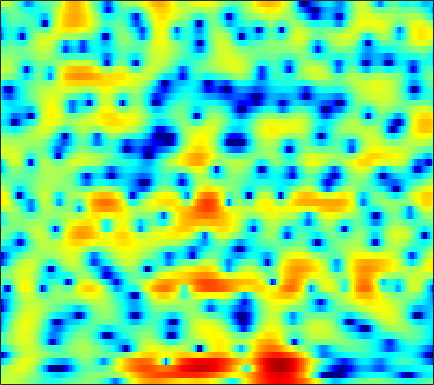

Source data for this figure (header and first rows):
2.3121, 2.3808, 2.4203, 2.4044, 2.3686, 2.2562, 2.1293, 1.992, 1.761, 1.482, 1.1584, 0.89119, 0.4896, 0.049386, -0.29187, -0.78277, -1.2603, -1.6215, -2.108, -2.5246, -2.9009, -3.1252, -3.3378, -3.4554
0.9766, 1.379, 1.822, 2.171, 2.365, 2.549, 2.634, 2.639, 2.572, 2.42, 2.185, 1.949, 1.571, 1.113, 0.721, 0.138, -0.5067, -1.025, -1.758, -2.522, -3.297, -3.871, -4.592, -5.233
-0.08377, 0.5231, 1.269, 1.917, 2.343, 2.831, 3.2, 3.399, 3.554, 3.577, 3.454, 3.261, 2.857, 2.278, 1.716, 0.7922, -0.3597, -1.395, -3.028, -5.027, -7.509, -9.774, -13.63, -19.01
-6.969, -5.98, -4.409, -2.775, -1.592, -0.1527, 1.052, 1.811, 2.638, 3.238, 3.613, 3.748, 3.76, 3.562, 3.285, 2.741, 2.003, 1.332, 0.2748, -0.9183, -2.189, -3.133, -4.332, -5.296
-15.9, -14.8, -11.63, -8.389, -6.29, -3.944, -2.081, -0.9225, 0.3201, 1.274, 1.951, 2.316, 2.621, 2.738, 2.72, 2.56, 2.281, 2, 1.566, 1.089, 0.6132, 0.2637, -0.1654, -0.5316
-5.497, -4.804, -3.824, -2.781, -1.994, -0.9618, -0.01331, 0.6224, 1.339, 1.924, 2.336, 2.534, 2.654, 2.607, 2.475, 2.162, 1.713, 1.298, 0.6661, -0.04589, -0.784, -1.313, -1.934, -2.379
-1.903, -1.315, -0.5384, 0.2212, 0.7649, 1.446, 2.053, 2.451, 2.885, 3.188, 3.346, 3.364, 3.243, 2.943, 2.584, 1.93, 1.052, 0.2326, -1.123, -2.828, -4.984, -7.01, -10.48, -14.69
-2.58, -1.904, -0.9756, -0.04761, 0.6107, 1.419, 2.111, 2.548, 3.01, 3.328, 3.477, 3.478, 3.317, 2.963, 2.568, 1.861, 0.9385, 0.09741, -1.22, -2.741, -4.471, -5.836, -7.596, -8.926
-7.401, -5.611, -3.537, -1.797, -0.6837, 0.5861, 1.63, 2.276, 2.96, 3.443, 3.729, 3.819, 3.769, 3.522, 3.204, 2.604, 1.796, 1.063, -0.0933, -1.437, -2.954, -4.176, -5.884, -7.58
-8.542, -6.792, -4.685, -2.85, -1.641, -0.2328, 0.9616, 1.719, 2.561, 3.208, 3.655, 3.862, 3.962, 3.87, 3.667, 3.227, 2.57, 1.936, 0.8816, -0.4252, -2.021, -3.467, -5.814, -8.88
-8.051, -7.174, -5.786, -4.297, -3.179, -1.767, -0.4841, 0.3674, 1.339, 2.131, 2.735, 3.066, 3.349, 3.444, 3.397, 3.182, 2.799, 2.41, 1.745, 0.9246, -0.03329, -0.8333, -1.961, -3.104
-15.71, -13.14, -9.981, -7.337, -5.675, -3.754, -2.164, -1.136, 0.02883, 0.9701, 1.7, 2.122, 2.521, 2.754, 2.819, 2.781, 2.614, 2.41, 2.056, 1.631, 1.152, 0.7689, 0.2485, -0.2659
-13.23, -11.71, -9.453, -7.348, -5.914, -4.191, -2.654, -1.635, -0.4661, 0.5061, 1.256, 1.671, 2.051, 2.232, 2.261, 2.165, 1.96, 1.753, 1.46, 1.166, 0.902, 0.741, 0.5572, 0.4059
-6.715, -6.898, -6.77, -6.11, -5.238, -3.756, -2.162, -1.02, 0.3158, 1.375, 2.13, 2.499, 2.708, 2.601, 2.331, 1.732, 0.9303, 0.2684, -0.5591, -1.115, -1.238, -1.086, -0.6888, -0.2245
-4.578, -7.068, -12.91, -21.27, -11.87, -5.393, -1.638, 0.3395, 2.25, 3.544, 4.329, 4.6, 4.578, 4.085, 3.369, 1.905, -0.3094, -2.711, -7.651, -15.61, -10.95, -6.647, -3.336, -1.413
-1.058, -1.799, -2.532, -2.598, -2.064, -0.8156, 0.6174, 1.617, 2.748, 3.567, 4.047, 4.172, 4.021, 3.493, 2.848, 1.647, 0.06928, -1.281, -3.06, -4.332, -4.622, -4.334, -3.655, -3.034
-0.233, -0.2926, -0.2261, 0.03798, 0.3647, 0.9123, 1.55, 2.027, 2.587, 3.013, 3.262, 3.312, 3.16, 2.771, 2.319, 1.502, 0.478, -0.4052, -1.694, -3.045, -4.391, -5.303, -6.197, -6.512
-2.378, -2.213, -1.718, -0.9967, -0.3793, 0.4775, 1.289, 1.845, 2.483, 2.977, 3.292, 3.408, 3.399, 3.171, 2.865, 2.239, 1.35, 0.4939, -0.9756, -2.939, -5.67, -8.611, -15.56, -28.76
-11.85, -11.08, -8.452, -5.821, -4.172, -2.385, -0.9787, -0.1193, 0.8177, 1.543, 2.086, 2.387, 2.638, 2.714, 2.651, 2.416, 1.973, 1.505, 0.7091, -0.2916, -1.426, -2.28, -3.155, -3.397
-14.33, -13.58, -10.88, -8.311, -6.755, -5.125, -3.857, -3.091, -2.235, -1.482, -0.798, -0.3345, 0.2217, 0.6908, 0.9641, 1.215, 1.341, 1.353, 1.271, 1.121, 0.9398, 0.8272, 0.7517, 0.7957
-6.425, -6.463, -6.351, -6.137, -5.999, -5.899, -5.912, -5.928, -5.831, -5.425, -4.632, -3.846, -2.686, -1.576, -0.8363, -0.01671, 0.6148, 0.9703, 1.306, 1.518, 1.645, 1.71, 1.789, 1.893
-2.579, -2.849, -3.287, -3.887, -4.525, -5.728, -7.578, -9.619, -13.63, -16.73, -12.05, -8.514, -5.116, -2.728, -1.385, -0.03919, 0.8989, 1.385, 1.806, 2.002, 2.02, 1.952, 1.803, 1.679
-0.05387, -0.2425, -0.5828, -1.094, -1.624, -2.575, -3.825, -4.933, -6.341, -6.771, -5.608, -4.145, -2.173, -0.492, 0.5181, 1.537, 2.223, 2.529, 2.66, 2.48, 1.976, 1.38, 0.2917, -1.071
-0.9405, -0.6762, -0.3885, -0.2199, -0.1754, -0.2309, -0.3697, -0.4819, -0.5576, -0.4713, -0.1772, 0.1688, 0.7142, 1.269, 1.65, 2.063, 2.318, 2.381, 2.244, 1.809, 1.002, 0.0795, -1.732, -4.549
-4.815, -3.421, -2.004, -1.008, -0.4944, -0.04657, 0.1947, 0.284, 0.3352, 0.3519, 0.3642, 0.3921, 0.4784, 0.6035, 0.7215, 0.905, 1.056, 1.127, 1.125, 0.9726, 0.6276, 0.2454, -0.4139, -1.116
-4.567, -2.89, -1.302, -0.289, 0.1866, 0.5268, 0.6064, 0.5246, 0.2641, -0.1278, -0.6064, -0.9866, -1.441, -1.699, -1.708, -1.424, -0.8882, -0.4296, 0.1534, 0.6065, 0.8677, 0.9475, 0.9343, 0.815
1.495, 1.815, 2.109, 2.174, 2.068, 1.716, 1.157, 0.6194, -0.2449, -1.302, -2.619, -3.867, -6.049, -8.659, -9.716, -7.912, -4.739, -2.746, -0.7745, 0.5232, 1.297, 1.569, 1.603, 1.326
5.217, 4.928, 4.359, 3.545, 2.74, 1.401, -0.1941, -1.459, -2.975, -4.055, -4.85, -5.502, -6.873, -8.643, -9.218, -7.174, -3.95, -1.882, 0.1568, 1.447, 2.096, 2.175, 1.718, 0.5932
5.17, 4.666, 3.729, 2.418, 1.109, -1.262, -4.711, -8.603, -18.39, -16.13, -9.341, -6.787, -4.698, -3.288, -2.383, -1.231, -0.06238, 0.7655, 1.69, 2.315, 2.55, 2.454, 1.91, 0.8429
2.566, 2.195, 1.5, 0.5456, -0.3507, -1.798, -3.484, -4.748, -5.998, -6.138, -5.256, -4.334, -3.099, -1.987, -1.244, -0.3604, 0.4009, 0.893, 1.415, 1.772, 1.935, 1.921, 1.736, 1.365
-0.09518, -0.167, -0.3421, -0.6201, -0.8901, -1.3, -1.73, -2.015, -2.279, -2.358, -2.242, -2.042, -1.665, -1.211, -0.8438, -0.3317, 0.155, 0.486, 0.8694, 1.165, 1.373, 1.459, 1.486, 1.43
-2.616, -2.351, -1.907, -1.463, -1.194, -0.9538, -0.8429, -0.8374, -0.9, -1.017, -1.141, -1.208, -1.222, -1.124, -0.965, -0.6531, -0.2443, 0.08546, 0.5211, 0.8972, 1.184, 1.339, 1.458, 1.501
-7.752, -5.923, -3.518, -1.697, -0.7198, 0.1285, 0.5589, 0.6322, 0.4474, -0.02476, -0.722, -1.347, -2.165, -2.684, -2.701, -2.197, -1.313, -0.5878, 0.2833, 0.9509, 1.388, 1.573, 1.668, 1.62
-6.317, -3.909, -1.094, 0.8614, 1.852, 2.671, 2.988, 2.918, 2.407, 1.369, -0.324, -2.215, -6.061, -12.75, -14.78, -7.623, -3.38, -1.389, 0.3078, 1.276, 1.682, 1.685, 1.348, 0.6969
1.933, 2.099, 2.523, 2.998, 3.284, 3.506, 3.479, 3.281, 2.747, 1.866, 0.6014, -0.576, -2.346, -3.767, -4.042, -3.188, -1.799, -0.8813, -0.0379, 0.2969, 0.1117, -0.3891, -1.611, -3.582
2.808, 2.715, 2.662, 2.646, 2.638, 2.583, 2.455, 2.294, 1.99, 1.587, 1.11, 0.7388, 0.2775, -0.06831, -0.2077, -0.225, -0.1578, -0.1271, -0.1952, -0.5023, -1.128, -1.854, -3.207, -5.035
1.988, 1.868, 1.748, 1.652, 1.59, 1.511, 1.44, 1.384, 1.31, 1.242, 1.185, 1.141, 1.109, 1.093, 1.092, 1.078, 1.029, 0.9463, 0.7239, 0.3381, -0.2632, -0.8724, -1.907, -3.184
-0.003448, 0.004504, -0.01902, -0.09339, -0.1814, -0.2754, -0.3093, -0.2586, -0.09367, 0.1612, 0.4701, 0.7187, 1.052, 1.383, 1.611, 1.87, 2.075, 2.172, 2.19, 2.054, 1.732, 1.348, 0.628, -0.3694
-3.705, -3.235, -3.116, -3.469, -3.941, -4.635, -5.035, -4.923, -4.249, -3.287, -2.331, -1.667, -0.8957, -0.1884, 0.3302, 1.048, 1.746, 2.224, 2.771, 3.148, 3.321, 3.298, 3.053, 2.551
-5.799, -5.422, -5.804, -7.206, -9.103, -13.51, -21.96, -19.36, -12.32, -8.84, -6.954, -6.158, -5.566, -5.047, -4.412, -3.054, -1.352, -0.08292, 1.416, 2.605, 3.454, 3.871, 4.151, 4.156
-3.937, -4.277, -5.033, -6.217, -7.369, -9.065, -10.28, -10.35, -9.579, -8.759, -8.586, -9.178, -11.38, -16.89, -22.07, -11.81, -5.86, -2.958, -0.1725, 1.792, 3.15, 3.865, 4.47, 4.729
-2.854, -3.313, -3.93, -4.555, -5, -5.492, -5.806, -5.936, -5.996, -6.049, -6.266, -6.587, -7.176, -7.58, -7.259, -5.632, -3.323, -1.608, 0.3825, 1.953, 3.129, 3.772, 4.332, 4.565
-4.102, -4.659, -5.342, -5.832, -6.026, -6.028, -5.79, -5.514, -5.082, -4.646, -4.227, -3.906, -3.46, -2.897, -2.347, -1.468, -0.4595, 0.3395, 1.357, 2.259, 2.999, 3.418, 3.786, 3.924
-6.765, -8.018, -9.864, -11.23, -11.31, -10.15, -8.458, -7.221, -5.798, -4.628, -3.65, -3.016, -2.243, -1.509, -0.9682, -0.2537, 0.4459, 0.9475, 1.568, 2.121, 2.583, 2.86, 3.131, 3.28
-7.582, -9.57, -13.73, -21.32, -21.51, -13.96, -9.816, -7.783, -5.86, -4.472, -3.408, -2.75, -1.969, -1.262, -0.777, -0.1705, 0.3831, 0.7394, 1.145, 1.468, 1.72, 1.892, 2.12, 2.366
-3.742, -4.386, -5.301, -5.97, -6.069, -5.663, -4.95, -4.416, -3.84, -3.442, -3.136, -2.884, -2.448, -1.877, -1.381, -0.722, -0.1757, 0.1128, 0.2933, 0.2343, 0.006082, -0.1866, -0.2783, 0.03979
0.5843, 0.5307, 0.3475, 0.08975, -0.1318, -0.47, -0.9025, -1.357, -2.206, -3.419, -4.951, -6.032, -6.493, -5.31, -3.921, -2.236, -1.095, -0.63, -0.5937, -1.29, -2.88, -4.861, -8.515, -8.993
2.189, 2.287, 2.259, 2.071, 1.809, 1.279, 0.4884, -0.3274, -1.841, -4.077, -7.59, -11.79, -16.61, -10.08, -6.483, -3.55, -1.843, -1.151, -0.8919, -1.337, -2.521, -3.825, -5.613, -5.622
1.482, 1.627, 1.684, 1.592, 1.422, 1.05, 0.4963, -0.04573, -0.9286, -1.923, -2.909, -3.473, -3.74, -3.32, -2.677, -1.752, -0.9521, -0.5215, -0.1954, -0.1449, -0.2989, -0.4521, -0.6072, -0.5699
0.3082, 0.4843, 0.6371, 0.6672, 0.6223, 0.4714, 0.2404, 0.01273, -0.3127, -0.6117, -0.8151, -0.8783, -0.806, -0.5657, -0.3037, 0.09883, 0.506, 0.7578, 1, 1.118, 1.116, 1.033, 0.841, 0.5557
-1.158, -0.9185, -0.6352, -0.4341, -0.3642, -0.3765, -0.4887, -0.5974, -0.7342, -0.81, -0.7352, -0.5648, -0.1895, 0.2899, 0.6651, 1.177, 1.631, 1.915, 2.191, 2.336, 2.334, 2.215, 1.897, 1.357
-4.155, -3.499, -2.666, -2.036, -1.782, -1.757, -2.092, -2.509, -3.153, -3.577, -3.433, -2.873, -1.762, -0.5551, 0.3009, 1.275, 2.022, 2.46, 2.884, 3.145, 3.244, 3.224, 3.031, 2.615
-10.7, -7.767, -5.212, -3.787, -3.275, -3.285, -4.134, -5.487, -8.623, -14.41, -16.11, -10.49, -5.657, -2.712, -1.198, 0.1993, 1.118, 1.58, 1.992, 2.276, 2.51, 2.685, 2.897, 3.039
-8.445, -6.823, -4.994, -3.746, -3.231, -3.088, -3.531, -4.255, -5.648, -6.964, -7.026, -6.028, -4.27, -2.666, -1.817, -1.139, -0.889, -0.9809, -1.335, -1.715, -1.695, -1.27, -0.193, 1.101
-5.731, -4.694, -3.513, -2.599, -2.118, -1.764, -1.703, -1.779, -1.999, -2.206, -2.255, -2.181, -2.015, -1.908, -1.928, -2.23, -3.032, -4.082, -6.427, -10.74, -18.03, -13.31, -6.42, -2.358
-5.098, -3.807, -2.546, -1.712, -1.298, -0.9851, -0.9225, -0.9986, -1.185, -1.439, -1.713, -1.915, -2.135, -2.404, -2.632, -3.046, -3.71, -4.391, -5.539, -6.801, -7.283, -6.559, -4.453, -2.122
-2.127, -1.411, -0.7326, -0.3371, -0.2328, -0.3118, -0.6021, -0.9578, -1.559, -2.26, -3, -3.503, -4, -4.184, -4.179, -4.042, -3.824, -3.695, -3.545, -3.353, -2.983, -2.55, -1.766, -0.7696
2.029, 2.077, 1.999, 1.733, 1.397, 0.7575, -0.08864, -0.8728, -2.188, -3.821, -5.818, -7.461, -9.289, -9.209, -7.985, -6.049, -4.412, -3.493, -2.636, -2.067, -1.739, -1.581, -1.44, -1.228
